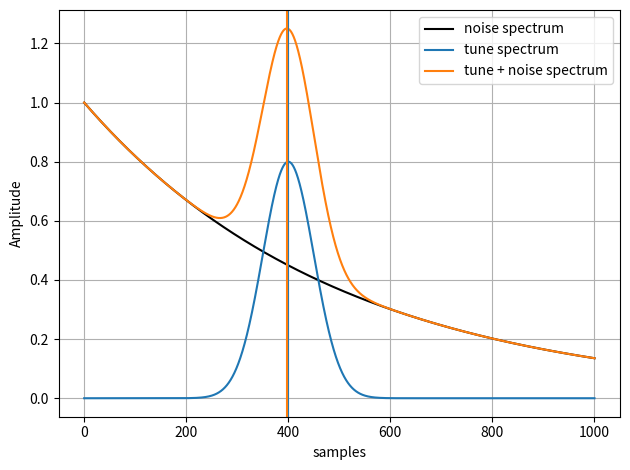

Here is the Python script that generated this plot:
import numpy as np

import matplotlib.pyplot as plt
from scipy.signal import argrelextrema

npoints=10000
tune = 400
amp = 0.8
t = np.linspace(0,1000,npoints)
noise_y = np.exp(-2.e-3*t)
tune_y = amp*np.exp(-(t-tune)**2/(2*50**2))
two_y = noise_y+tune_y

t1 = argrelextrema(tune_y, np.greater)
t2 = argrelextrema(two_y, np.greater)

plt.plot(t,noise_y,'k', label='noise spectrum')
plt.plot(t,tune_y,'C0', label='tune spectrum')
plt.plot(t,noise_y+tune_y,'C1', label='tune + noise spectrum')
plt.axvline(x=t[t1],color='C0')
plt.axvline(x=t[t2],color='C1')
plt.xlabel('samples')
plt.ylabel('Amplitude')
plt.grid()
plt.legend()
plt.tight_layout()
#plt.savefig('simple_signal_analysis_A0_8.png')
plt.show()
